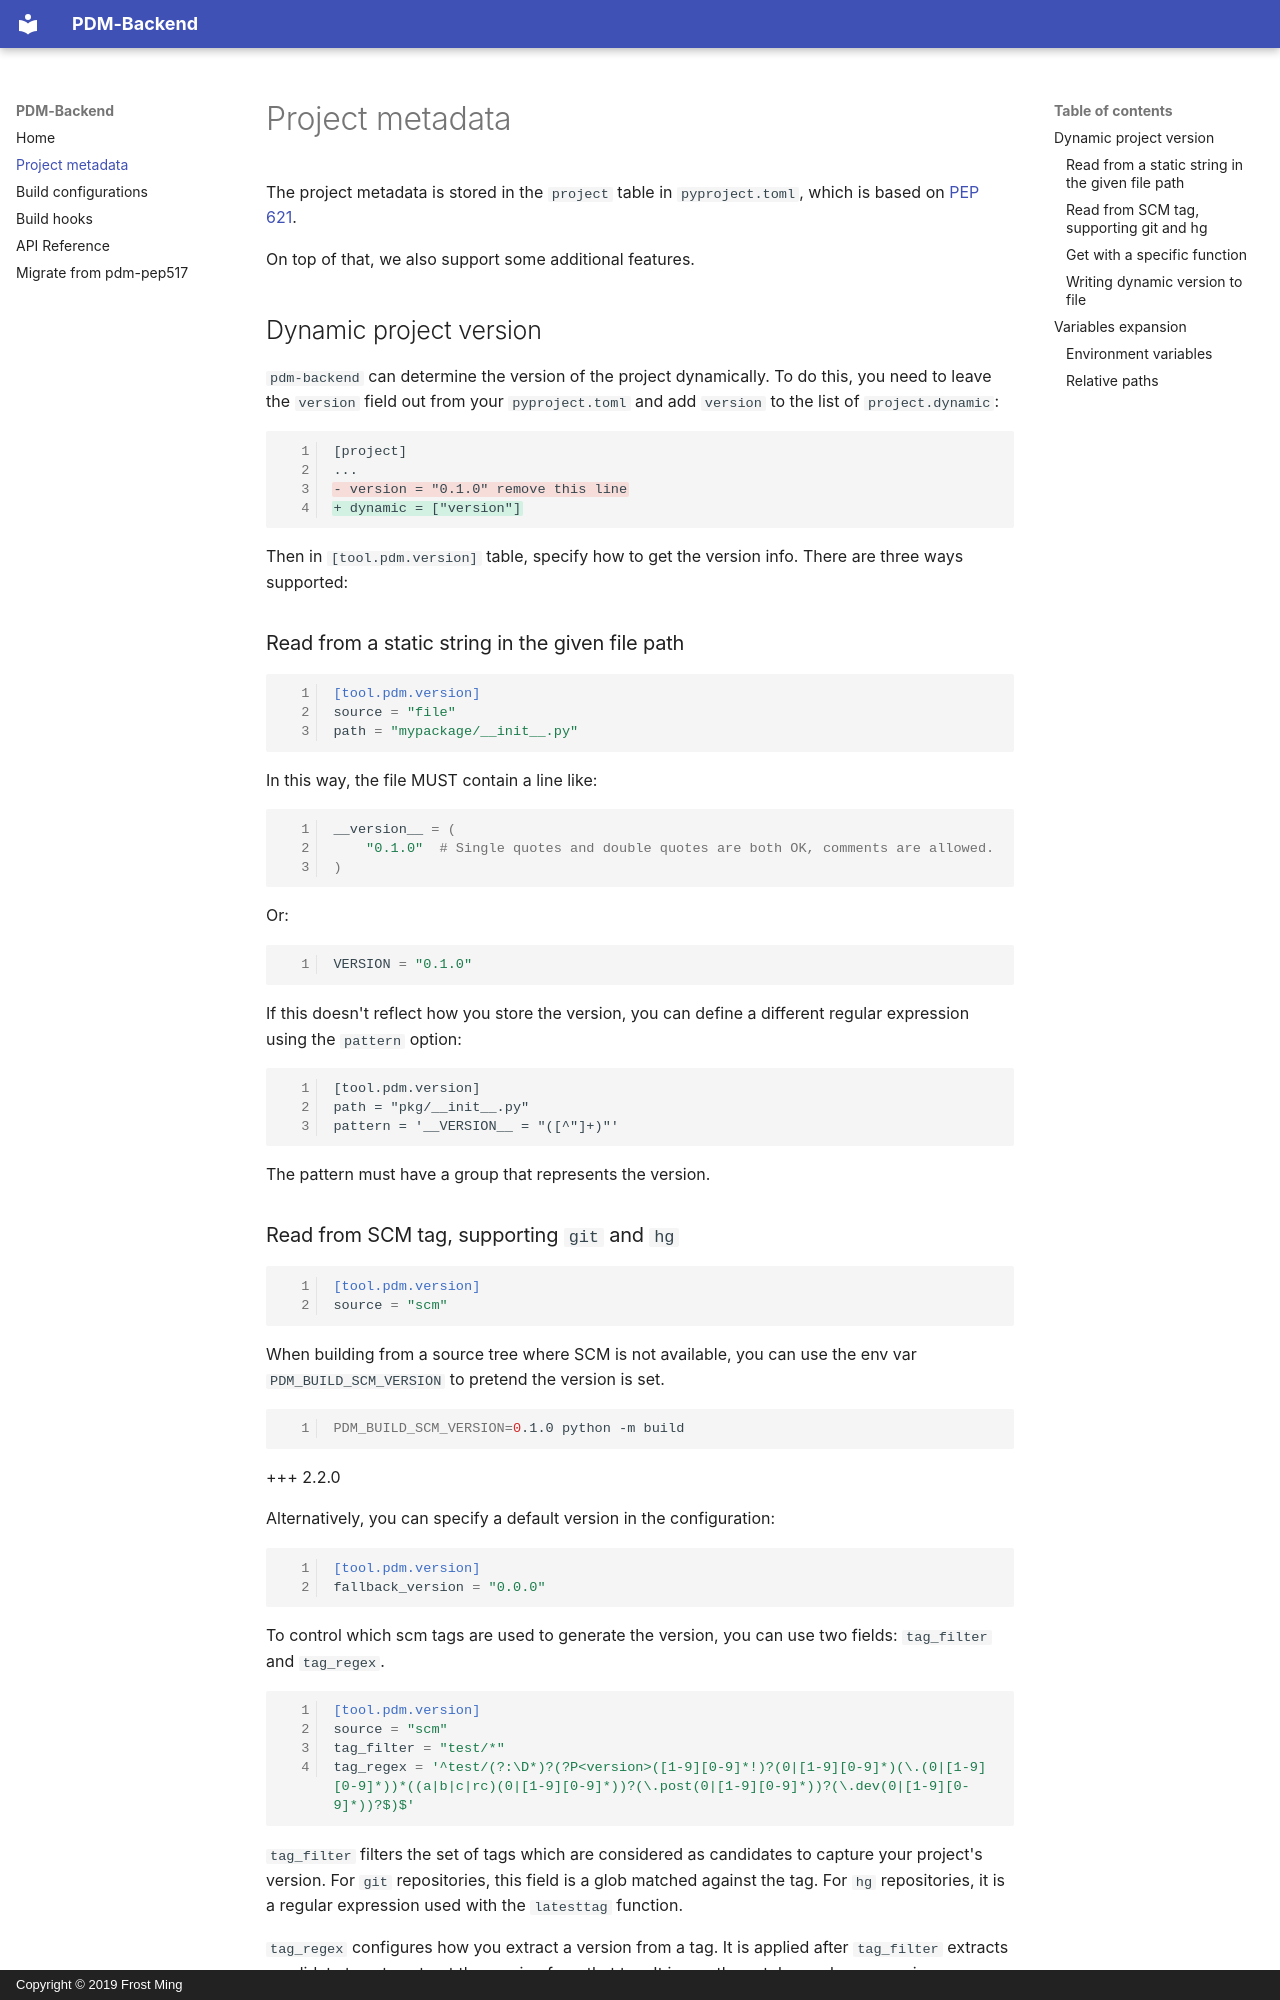

repository: pdm-project/pdm-backend · page: metadata/index.html · generator: mkdocs · copyright: Copyright © 2019 Frost Ming

# Project metadata

The project metadata is stored in the `project` table in `pyproject.toml`, which is based on [PEP 621](https://peps.python.org/pep-0621/).

On top of that, we also support some additional features.

## Dynamic project version

`pdm-backend` can determine the version of the project dynamically. To do this, you need to leave the `version` field out from your `pyproject.toml` and add `version` to the list of `project.dynamic`:

```diff
[project]
...
- version = "0.1.0" remove this line
+ dynamic = ["version"]
```

Then in `[tool.pdm.version]` table, specify how to get the version info. There are three ways supported:

### Read from a static string in the given file path

```toml
[tool.pdm.version]
source = "file"
path = "mypackage/__init__.py"
```

In this way, the file MUST contain a line like:

```python
__version__ = (
    "0.1.0"  # Single quotes and double quotes are both OK, comments are allowed.
)
```

Or:

```python
VERSION = "0.1.0"
```

If this doesn't reflect how you store the version, you can define a different regular expression using the `pattern` option:

```
[tool.pdm.version]
path = "pkg/__init__.py"
pattern = '__VERSION__ = "([^"]+)"'
```
The pattern must have a group that represents the version.
